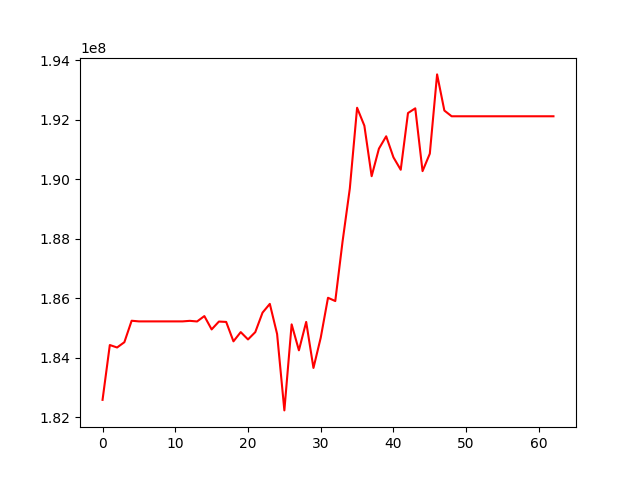

The table this chart was drawn from, first rows:
, 0
0, 182577913
1, 184420830
2, 184338225
3, 184515710
4, 185237526
5, 185215551
6, 185215551
7, 185215551
8, 185215551
9, 185215551
10, 185215551
11, 185215551
12, 185234105
13, 185213205
14, 185393973
15, 184945803
16, 185210098
17, 185197457
18, 184544619
19, 184855055
20, 184608754
21, 184854488
22, 185510485
23, 185804278
24, 184792523
25, 182223113
26, 185116116
27, 184243092
28, 185198114
29, 183650101
30, 184666625
31, 186009910
32, 185899563
33, 187896519
34, 189683263
35, 192398121
36, 191794777
37, 190097002
38, 191022171
39, 191438970
40, 190730544
41, 190313152
42, 192220436
43, 192378480
44, 190267608
45, 190855020
46, 193519498
47, 192304009
48, 192111705
49, 192111705
50, 192111705
51, 192111705
52, 192111705
53, 192111705
54, 192111705
55, 192111705
56, 192111705
57, 192111705
58, 192111705
59, 192111705
... 3 more rows
